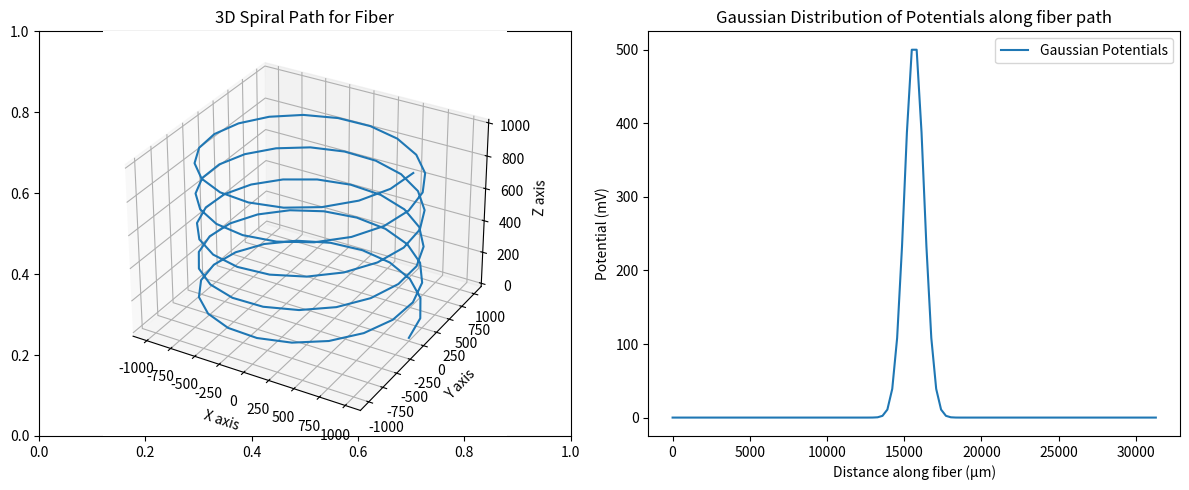

The matplotlib source for this figure: (Note: this script raises an exception after producing the figure.)
# Creating the spiral path for the fiber
import numpy as np
import matplotlib.pyplot as plt

# Define parameters for the spiral
height = 1000  # total height of the spiral
turns = 5  # number of turns in the spiral
radius = 1000  # radius of the spiral
points_per_turn = 20  # points per turn

# Generate the spiral coordinates
t = np.linspace(0, 2 * np.pi * turns, points_per_turn * turns)
x = radius * np.cos(t)
y = radius * np.sin(t)
z = np.linspace(0, height, points_per_turn * turns)

# Combine into a single array for path coordinates
path_coordinates = np.column_stack((x, y, z))

# Calculate the length along the fiber
fiber_length = np.sqrt(np.sum(np.diff(path_coordinates, axis=0) ** 2, axis=1)).sum()

# Generate the Gaussian curve of potentials
# Set the mean at the center of the fiber and standard deviation as a fraction of the fiber length
mean = fiber_length / 2
std_dev = fiber_length / 50  # Smaller value gives a narrower peak

# Create an array representing the linear distance along the fiber
linear_distance = np.linspace(0, fiber_length, len(path_coordinates))

# Generate Gaussian distributed potentials
potentials = np.exp(-((linear_distance - mean) ** 2 / (2 * std_dev**2)))

# Normalize potentials for better visualization or use
potentials /= np.max(potentials)

# Scale to a maximum of 500 mV
potentials *= 500

# Create subplots for both the 3D path and potentials
fig, (ax1, ax2) = plt.subplots(1, 2, figsize=(12, 5))

# Plot the generated path to visualize it
ax1 = fig.add_subplot(121, projection='3d')
ax1.plot(x, y, z)
ax1.set_title("3D Spiral Path for Fiber")
ax1.set_xlabel("X axis")
ax1.set_ylabel("Y axis")
ax1.set_zlabel("Z axis")

# Plot the Gaussian distribution of potentials along the fiber
ax2.plot(linear_distance, potentials, label='Gaussian Potentials')
ax2.set_xlabel('Distance along fiber (µm)')
ax2.set_ylabel('Potential (mV)')
ax2.set_title('Gaussian Distribution of Potentials along fiber path')
ax2.legend()

plt.tight_layout()
plt.show()

from pyfibers import FiberModel, build_fiber_3d

fiber = build_fiber_3d(
    FiberModel.MRG_INTERPOLATION, diameter=10, path_coordinates=path_coordinates
)
print(fiber)
print('Fiber is 3D?', fiber.is_3d())

# Using the resample_potentials_3d() method to resample the potentials along the fiber path
fiber.resample_potentials_3d(
    potentials=potentials, potential_coords=path_coordinates, center=True, inplace=True
)

plt.figure()
plt.plot(
    fiber.longitudinal_coordinates,
    fiber.potentials,
    marker='o',
    label='resample_potentials_3d()',
)
plt.xlabel('Distance along fiber (µm)')
plt.ylabel('Potential (mV)')
plt.title('Resampled Potentials along Fiber')

# Calculating arc lengths and using resample_potentials()
arc_lengths = np.concatenate(
    ([0], np.cumsum(np.sqrt(np.sum(np.diff(path_coordinates, axis=0) ** 2, axis=1))))
)
fiber.resample_potentials(
    potentials=potentials, potential_coords=arc_lengths, center=True, inplace=True
)
plt.plot(
    fiber.longitudinal_coordinates,
    fiber.potentials,
    marker='x',
    label='resample_potentials()',
    alpha=0.6,
    color='k',
)

import numpy as np
from pyfibers import ScaledStim
from scipy.interpolate import interp1d

# Setup for simulation
time_step = 0.001  # milliseconds
time_stop = 15  # milliseconds
start, on, off = 0, 0.1, 0.2
waveform = interp1d(
    [start, on, off, time_stop], [1, -1, 0, 0], kind="previous"
)  # biphasic rectangular pulse

# Create stimulation object
stimulation = ScaledStim(waveform=waveform, dt=time_step, tstop=time_stop)

ap, time = stimulation.run_sim(-1.5, fiber)
print(f'Number of action potentials detected: {ap}')
print(f'Time of last action potential detection: {time} ms')

# Calculate point source potentials at all fiber coordinates
x, y, z = 800, 800, 500  # Point source location
i0 = 1  # Current of the point source
sigma = 1  # Isotropic conductivity
fiber_potentials = fiber.point_source_potentials(x, y, z, i0, sigma, inplace=True)

# Create subplots for both the potentials and 3D visualization
fig = plt.figure(figsize=(15, 6))

# Plot potentials
ax1 = plt.subplot(121)
ax1.plot(fiber.longitudinal_coordinates, fiber.potentials, marker='o', markersize=4)
ax1.set_xlabel('Distance along fiber (µm)')
ax1.set_ylabel('Potential (mV)')
ax1.set_title('Fiber potentials from point source')
ax1.grid(True, alpha=0.3)

# Plot the fiber with the point source
ax2 = plt.subplot(122, projection='3d')
ax2.plot(x, y, z, 'ro', label='Point Source', markersize=8)
ax2.plot(
    fiber.coordinates[:, 0],
    fiber.coordinates[:, 1],
    fiber.coordinates[:, 2],
    label='Fiber Path',
    linewidth=2,
)
ax2.set_title('Fiber Path with Point Source')
ax2.set_xlabel('X axis')
ax2.set_ylabel('Y axis')
ax2.set_zlabel('Z axis')
ax2.legend()

plt.tight_layout()
plt.show()

# Generate a right angle for fiber path
x = [0, 10000, 10000]
y = [0, 0, 10000]
z = [0, 0, 0]
path_coordinates = np.array([x, y, z]).T

model = FiberModel.MRG_INTERPOLATION


def fiber_plot(ax, fiber, title):
    """Plot the fiber path and coordinates on the given axis."""  # noqa: DAR101
    # Plot fiber path
    ax.plot(x, y, lw=10, color='gray', alpha=0.3, label='fiber path')
    # Plot fiber coordinates
    ax.plot(
        fiber.coordinates[:, 0],
        fiber.coordinates[:, 1],
        marker='o',
        markersize=3,
        lw=0,
        label='fiber coordinates',
        color='black',
    )
    ax.plot(
        fiber.coordinates[:, 0][::11],
        fiber.coordinates[:, 1][::11],
        marker='o',
        markersize=3,
        lw=0,
        c='r',
        label='nodes',
    )
    ax.set_title(title)
    ax.set_aspect('equal')
    ax.legend()


# Define fiber configurations as a list of parameter dictionaries
fiber_configs = [
    {'title': 'No shift', 'center': False, 'shift': None, 'shift_ratio': None},
    {'title': 'Shifted by 200 µm', 'center': False, 'shift': 200, 'shift_ratio': None},
    {
        'title': 'Shifted by half internodal length',
        'center': False,
        'shift': None,
        'shift_ratio': 0.5,
    },
    {'title': 'Centered', 'center': True, 'shift': None, 'shift_ratio': None},
    {
        'title': 'Centered + shifted by 200 µm',
        'center': True,
        'shift': 200,
        'shift_ratio': None,
    },
    {
        'title': 'Centered + shifted by half internodal length',
        'center': True,
        'shift': None,
        'shift_ratio': 0.5,
    },
]

# Create fibers with different shift configurations
fibers = {}
titles = {}

for config in fiber_configs:
    # Build fiber with the specified parameters
    fiber_params = {
        'diameter': 13,
        'fiber_model': model,
        'temperature': 37,
        'path_coordinates': path_coordinates,
        'passive_end_nodes': 2,
    }

    # Add optional parameters if specified
    if config['center']:
        fiber_params['center'] = True
    if config['shift'] is not None:
        fiber_params['shift'] = config['shift']
    if config['shift_ratio'] is not None:
        fiber_params['shift_ratio'] = config['shift_ratio']

    # Create fiber
    fiber = build_fiber_3d(**fiber_params)

    # Store fiber and title
    key = config['title'].lower().replace(' ', '_').replace('+', '').replace('µm', 'um')
    fibers[key] = fiber
    titles[key] = config['title']

# Create subplots for all fiber configurations
fig, axes = plt.subplots(2, 3, figsize=(12, 8), sharex=True, sharey=True)
axes = axes.flatten()

for i, (key, fiber) in enumerate(fibers.items()):
    fiber_plot(axes[i], fiber, titles[key])

plt.tight_layout()
plt.show()